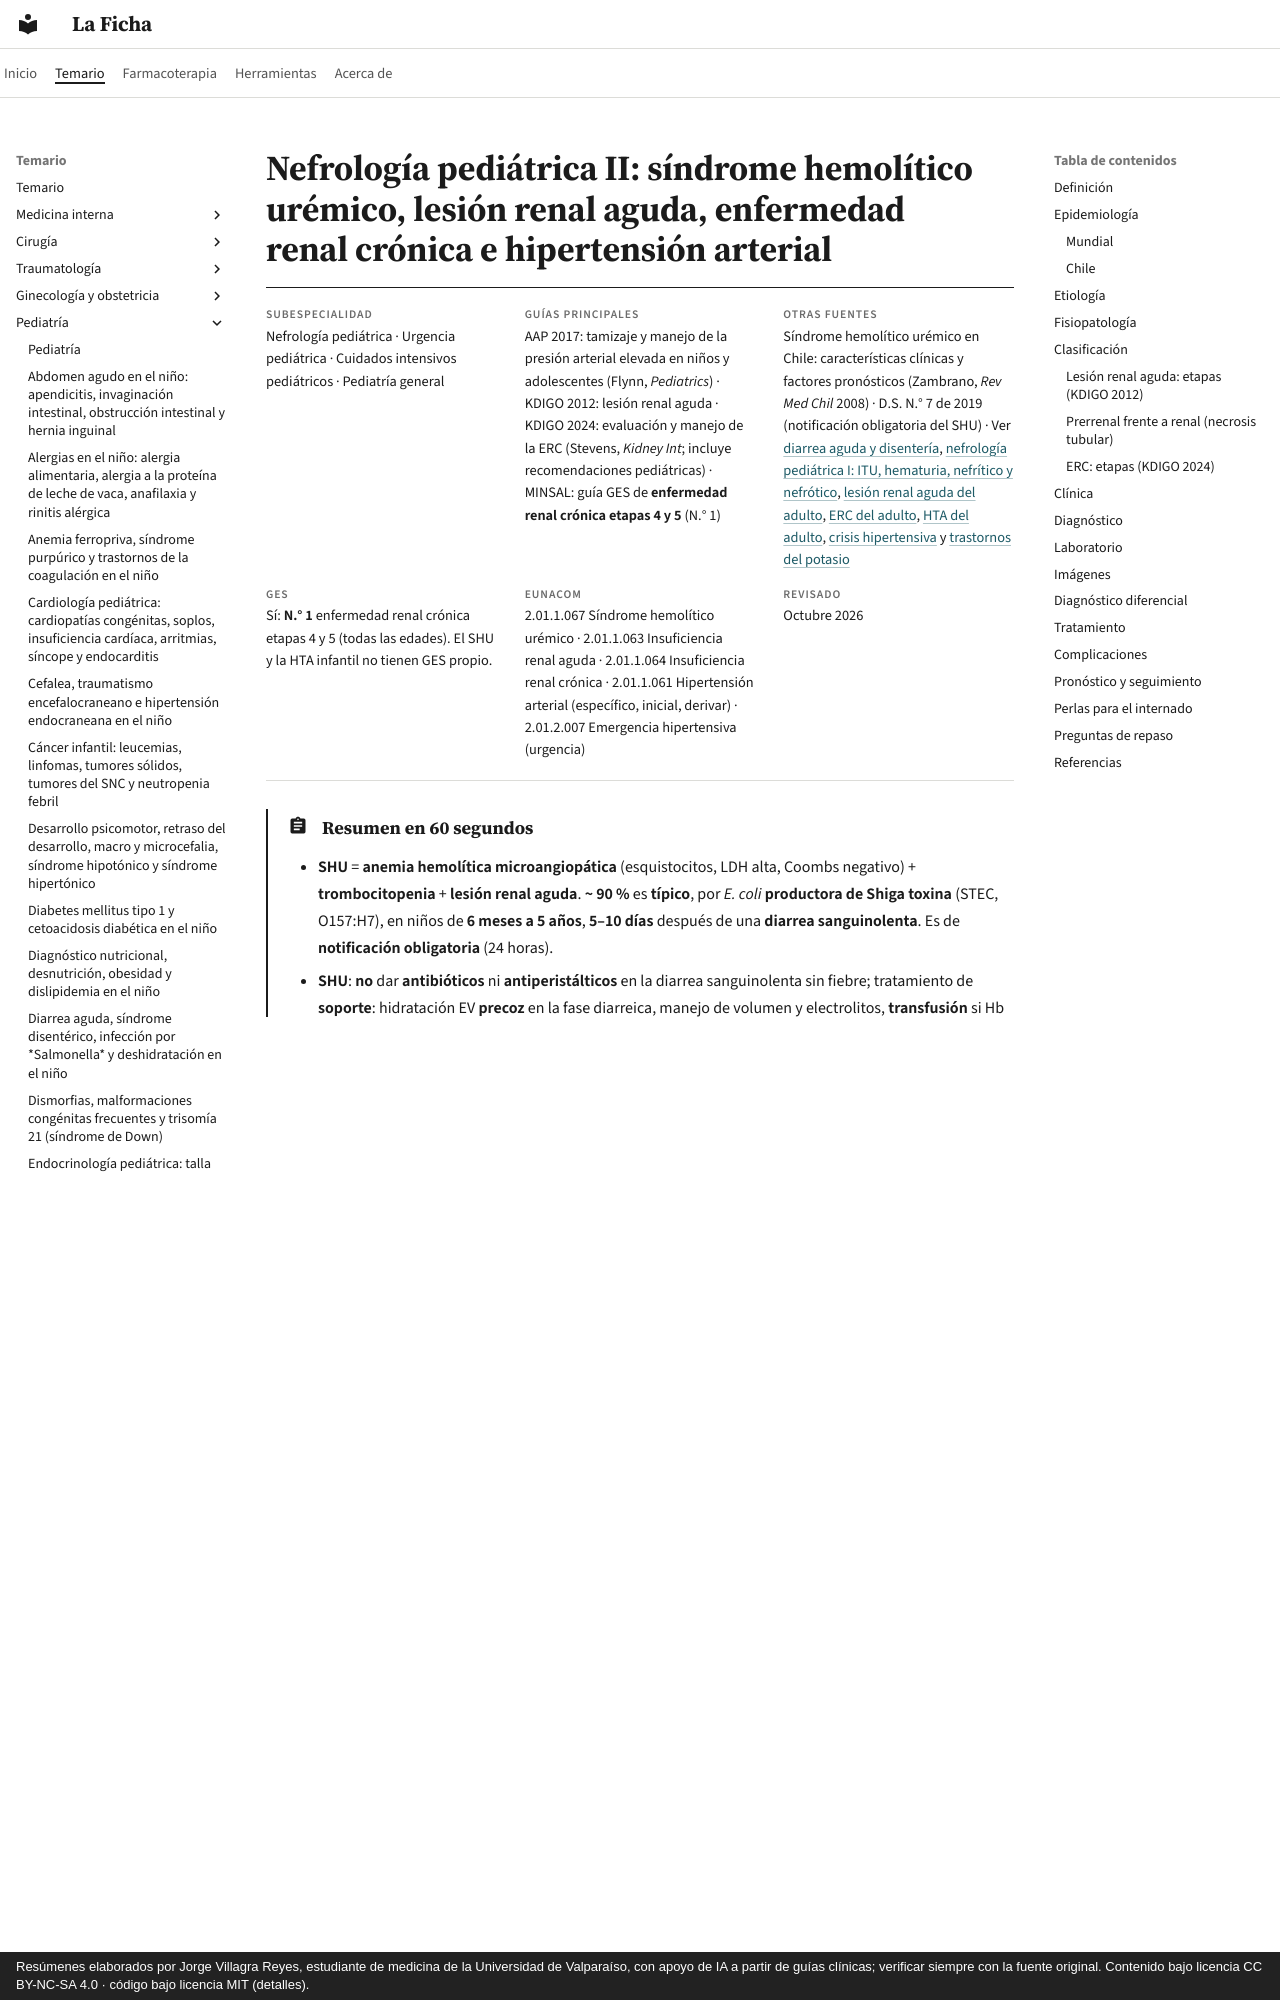

repository: jorgevillagrareyes-dotcom/laficha · page: pediatria/sindrome-hemolitico-uremico-lesion-renal-aguda-erc-e-hipertension-arterial.html · generator: mkdocs · copyright: Resúmenes elaborados por Jorge Villagra Reyes, estudiante de medicina de la Universidad de Valparaíso, con apoyo de IA a partir de guías clínicas; verificar siempre con la fuente original. Contenido bajo licencia CC BY-NC-SA 4.0 · código bajo licencia MIT (detalles).

---
tags:
  - Pediatría
  - GES
  - Urgencia
---

# Nefrología pediátrica II: síndrome hemolítico urémico, lesión renal aguda, enfermedad renal crónica e hipertensión arterial

<div class="ficha" markdown>

**Subespecialidad**
Nefrología pediátrica · Urgencia pediátrica · Cuidados intensivos pediátricos · Pediatría general

**Guías principales**
AAP 2017: tamizaje y manejo de la presión arterial elevada en niños y adolescentes (Flynn, *Pediatrics*) · KDIGO 2012: lesión renal aguda · KDIGO 2024: evaluación y manejo de la ERC (Stevens, *Kidney Int*; incluye recomendaciones pediátricas) · MINSAL: guía GES de **enfermedad renal crónica etapas 4 y 5** (N.° 1)

**Otras fuentes**
Síndrome hemolítico urémico en Chile: características clínicas y factores pronósticos (Zambrano, *Rev Med Chil* 2008) · D.S. N.° 7 de 2019 (notificación obligatoria del SHU) · Ver [diarrea aguda y disentería](diarrea-aguda-disenteria-y-deshidratacion.md), [nefrología pediátrica I: ITU, hematuria, nefrítico y nefrótico](infeccion-urinaria-hematuria-sindrome-nefritico-nefrotico-y-edema.md), [lesión renal aguda del adulto](../nefrologia/lesion-renal-aguda.md), [ERC del adulto](../nefrologia/enfermedad-renal-cronica.md), [HTA del adulto](../cardiologia/hipertension-arterial.md), [crisis hipertensiva](../cardiologia/crisis-hipertensiva.md) y [trastornos del potasio](../nefrologia/trastornos-del-potasio.md)

**GES**
Sí: **N.° 1** enfermedad renal crónica etapas 4 y 5 (todas las edades). El SHU y la HTA infantil no tienen GES propio.

**EUNACOM**
2.01.1.067 Síndrome hemolítico urémico · 2.01.1.063 Insuficiencia renal aguda · 2.01.1.064 Insuficiencia renal crónica · 2.01.1.061 Hipertensión arterial (específico, inicial, derivar) · 2.01.2.007 Emergencia hipertensiva (urgencia)

**Revisado**
Octubre 2026

</div>

!!! abstract "Resumen en 60 segundos"
    - **SHU** = **anemia hemolítica microangiopática** (esquistocitos, LDH alta, Coombs negativo) + **trombocitopenia** + **lesión renal aguda**. **~ 90 %** es **típico**, por ***E. coli* productora de Shiga toxina** (STEC, O157:H7), en niños de **6 meses a 5 años**, **5–10 días** después de una **diarrea sanguinolenta**. Es de **notificación obligatoria** (24 horas).
    - **SHU**: **no** dar **antibióticos** ni **antiperistálticos** en la diarrea sanguinolenta sin fiebre; tratamiento de **soporte**: hidratación EV **precoz** en la fase diarreica, manejo de volumen y electrolitos, **transfusión** si Hb < 6–7 g/dL, **diálisis** (peritoneal) en **~ 40 %**. En Chile su mortalidad aguda es **~ 3 %** y **~ 12 %** evoluciona a ERC.
    - **Lesión renal aguda (LRA)**: aumento de la creatinina **≥ 0,3 mg/dL en 48 horas** o **≥ 1,5 veces** el basal, o diuresis **< 0,5 mL/kg/hora** por **6 horas** (KDIGO). La causa más frecuente es **prerrenal** (**deshidratación**); renales: **SHU**, necrosis tubular, glomerulonefritis, **nefrotóxicos**; posrenales: **válvulas de uretra posterior**.
    - **Hiperkalemia** con cambios en el ECG: **gluconato de calcio al 10 % 0,5–1 mL/kg EV**, luego **salbutamol** nebulizado, **insulina con glucosa**; eliminar el potasio (furosemida, resinas, **diálisis**).
    - **ERC** en los niños: sobre todo **malformaciones renales y urinarias** (displasias, uropatías obstructivas, RVU) y **glomerulopatías**. Complicaciones propias del niño: **retraso del crecimiento**, **raquitismo renal**, anemia, acidosis, alteraciones del **neurodesarrollo**. La **ERC 4–5** es **GES N.° 1**.
    - **HTA** (AAP 2017): medir la PA **cada año desde los 3 años** (antes si hay riesgo). En **< 13 años**: **HTA ≥ p95** para edad, sexo y talla (etapa 2: **≥ p95 + 12 mmHg**); en **≥ 13 años**: **≥ 130/80** (etapa 2: **≥ 140/90**), como en el adulto. A menor edad y mayor PA, más probable la causa **secundaria** (**renal**).
    - **Emergencia hipertensiva**: HTA grave con **daño de órgano** (encefalopatía, convulsiones, IC, LRA). Bajar la PA **≤ 25 %** en las **primeras 8 horas** y normalizarla en **24–48 horas**, con **labetalol** o **nicardipino** EV en UCI.
